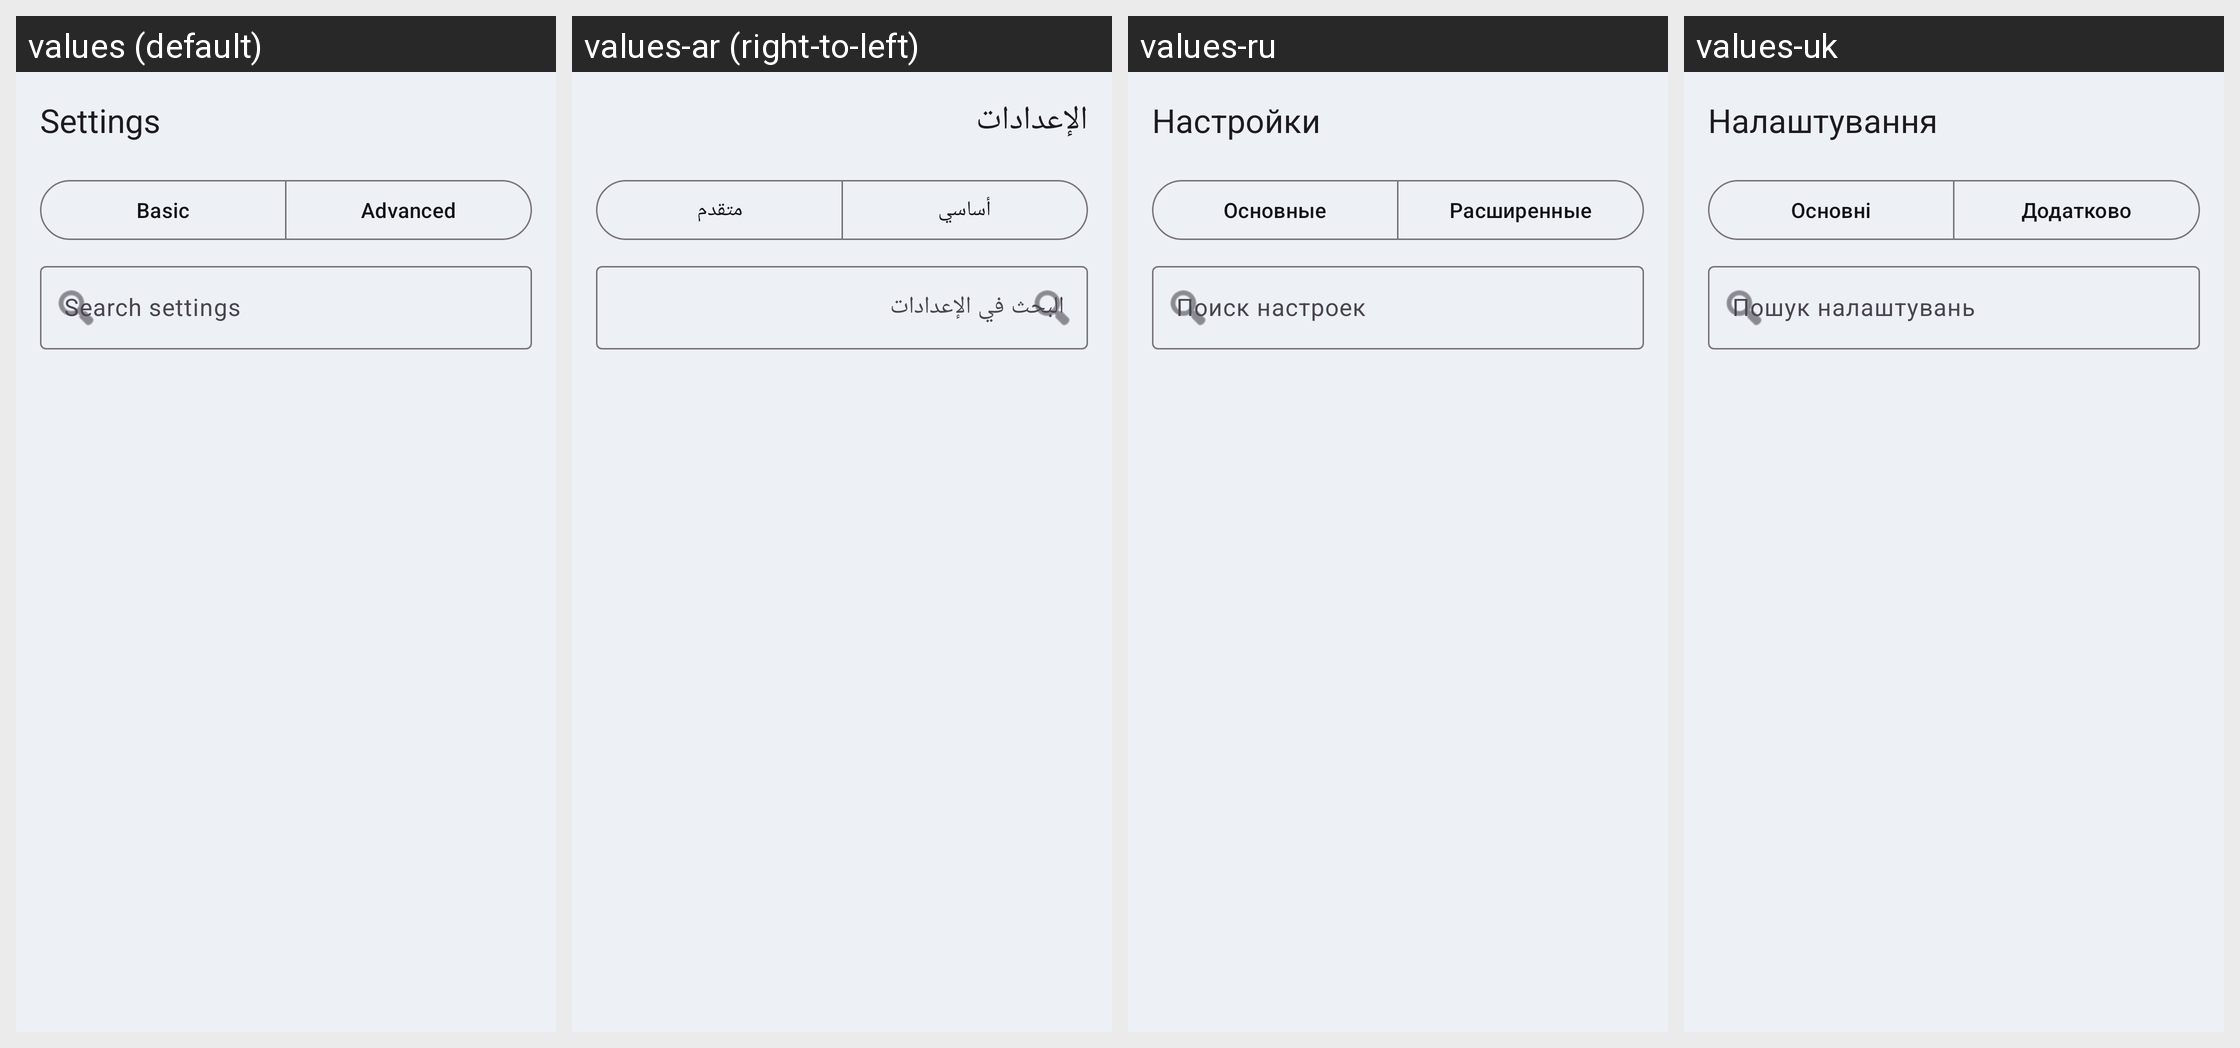

Strings drawn on this Android screen and how each of the app's shown locales translates them:
Android screen res/layout/fragment_settings.xml rendered under 4 locales, left to right: values (default), values-ar (right-to-left), values-ru, values-uk. Device: Nexus 5 (rendered at 1080×1920; each locale shown at half size, 540×960, under a caption strip naming it); theme AppTheme.
Other locales in the repository, not shown: values-cs, values-de, values-es, values-es-rES, values-hu, values-it, values-ja, values-ka, values-ko, values-nl, values-pl, values-pt-rBR, values-ro, values-tr, values-vi, values-zh-rTW.
Strings drawn on this screen, with the default value and each locale's value (text and hints the layout hard-codes, and strings that could not be matched under every locale, appear in the picture but are not listed):

settings
  values: Settings
  values-ar: الإعدادات
  values-ru: Настройки
  values-uk: Налаштування

settings_tab_basic
  values: Basic
  values-ar: أساسي
  values-ru: Основные
  values-uk: Основні

settings_tab_advanced
  values: Advanced
  values-ar: متقدم
  values-ru: Расширенные
  values-uk: Додатково

settings_search_hint
  values: Search settings
  values-ar: البحث في الإعدادات
  values-ru: Поиск настроек
  values-uk: Пошук налаштувань
